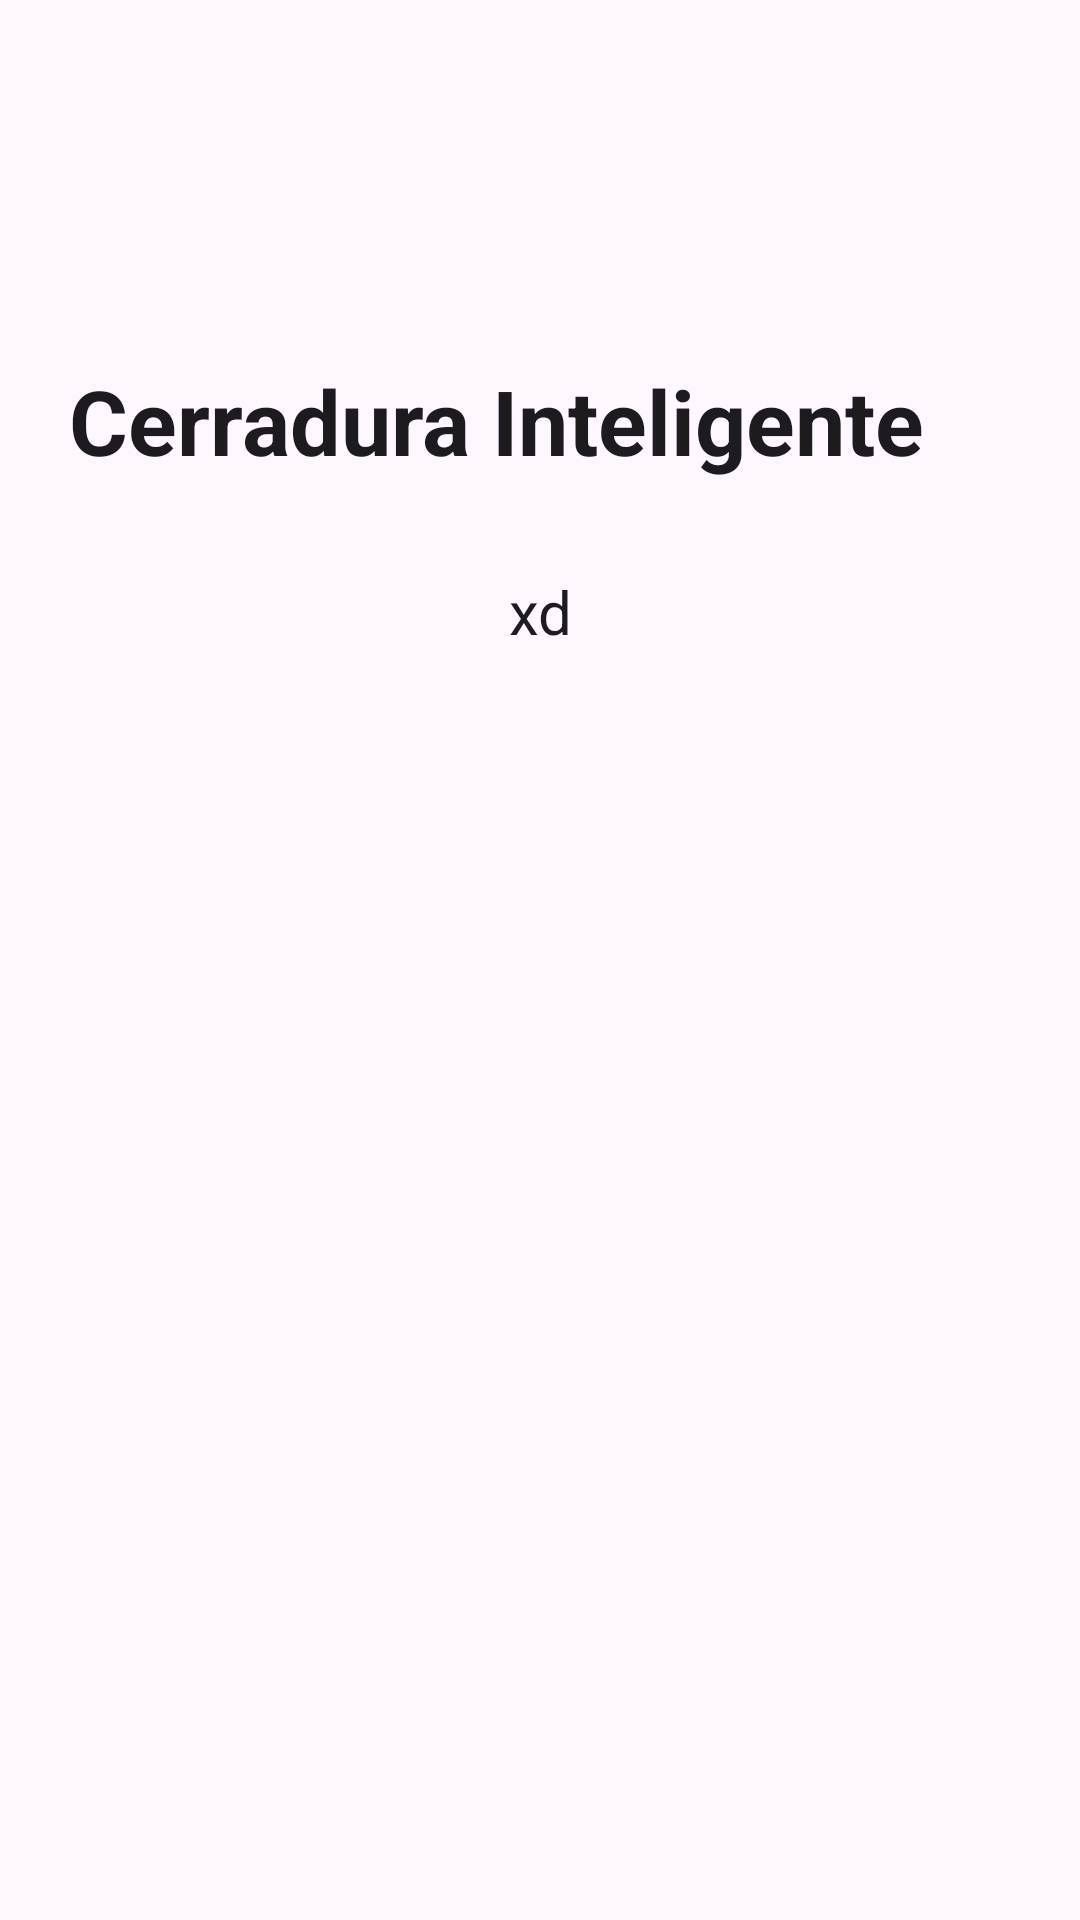

Reconstruct the res/layout file that produces this screen, plus the resources it refers to.
<!-- AndroidManifest.xml: application theme Theme.CerraduraInteligente -->
<!-- res/layout/initial_steps_guide.xml -->
<?xml version="1.0" encoding="utf-8"?>
<RelativeLayout xmlns:android="http://schemas.android.com/apk/res/android"
    xmlns:app="http://schemas.android.com/apk/res-auto"
    xmlns:tools="http://schemas.android.com/tools"
    android:layout_width="match_parent"
    android:layout_height="match_parent">

    <TextView
        android:id="@+id/titulo"
        android:layout_width="wrap_content"
        android:layout_height="wrap_content"
        android:layout_alignParentTop="true"
        android:layout_alignParentEnd="false"
        android:layout_alignParentBottom="false"
        android:layout_centerInParent="false"
        android:layout_marginHorizontal="23dp"
        android:layout_marginTop="120dp"
        android:text="@string/app_name"
        android:textAlignment="textStart"
        android:textSize="30sp"
        android:textStyle="bold"
        android:visibility="visible" />

    <TextView
        android:id="@+id/subtitulo"
        android:layout_width="wrap_content"
        android:layout_height="wrap_content"
        android:layout_below="@+id/titulo"
        android:layout_centerInParent="true"
        android:layout_marginStart="23dp"
        android:layout_marginTop="30dp"
        android:layout_marginEnd="23dp"
        android:layout_marginBottom="23dp"
        android:text="xd"
        android:textAlignment="center"
        android:textAppearance="@style/TextAppearance.AppCompat.Medium"
        android:visibility="visible"
        android:textSize="20sp"
        tools:ignore="HardcodedText" />

    <ImageView
        android:id="@+id/imagen"
        android:layout_width="match_parent"
        android:layout_height="wrap_content"
        android:layout_above="@id/boton_invisible"
        android:layout_below="@+id/subtitulo"
        android:layout_centerHorizontal="true"
        android:layout_marginTop="81dp"
        android:clickable="false"
        android:contentDescription="Imagen1"
        android:focusable="false"
        android:padding="70dp"
        android:scaleType="centerCrop"
        android:theme="@style/Theme.CerraduraInteligente"
        app:srcCompat="@drawable/step_2_figure"
        app:tint="?attr/colorSecondary"
        tools:ignore="HardcodedText" />

    <Button
        android:id="@+id/boton_invisible"
        android:layout_width="wrap_content"
        android:layout_height="wrap_content"
        android:layout_alignParentBottom="true"
        android:layout_centerHorizontal="true"
        android:layout_marginBottom="120dp"
        android:backgroundTint="@color/material_dynamic_primary50"
        android:clickable="false"
        android:text=""
        android:textColor="@color/material_dynamic_primary99"
        android:textColorHighlight="@color/material_dynamic_primary99"
        android:textColorHint="@color/material_dynamic_primary20"
        android:textColorLink="@color/material_dynamic_primary30"
        android:visibility="invisible"
        tools:ignore="TextContrastCheck" />


</RelativeLayout>
<!-- resources referenced by this layout -->
<resources>
  <string name="app_name">Cerradura Inteligente</string>
  <style name="Theme.CerraduraInteligente" parent="Base.Theme.CerraduraInteligente" />
  <style name="Base.Theme.CerraduraInteligente" parent="Theme.Material3.DayNight.NoActionBar">
          
          <item name="colorPrimary">@color/material_dynamic_primary60</item>
          
          <item name="android:statusBarColor">@color/material_dynamic_secondary95</item>
          
          <item name="colorSurface">@color/material_dynamic_secondary95</item>
          
          <item name="colorSecondary">@color/material_dynamic_primary40</item>
          
          <item name="colorBackgroundFloating">@color/material_dynamic_secondary99</item>
          
          <item name="colorOnSurface">@color/material_dynamic_primary20</item>
          
          <item name="colorPrimaryContainer">@color/material_dynamic_primary95</item>
  
      </style>
</resources>
